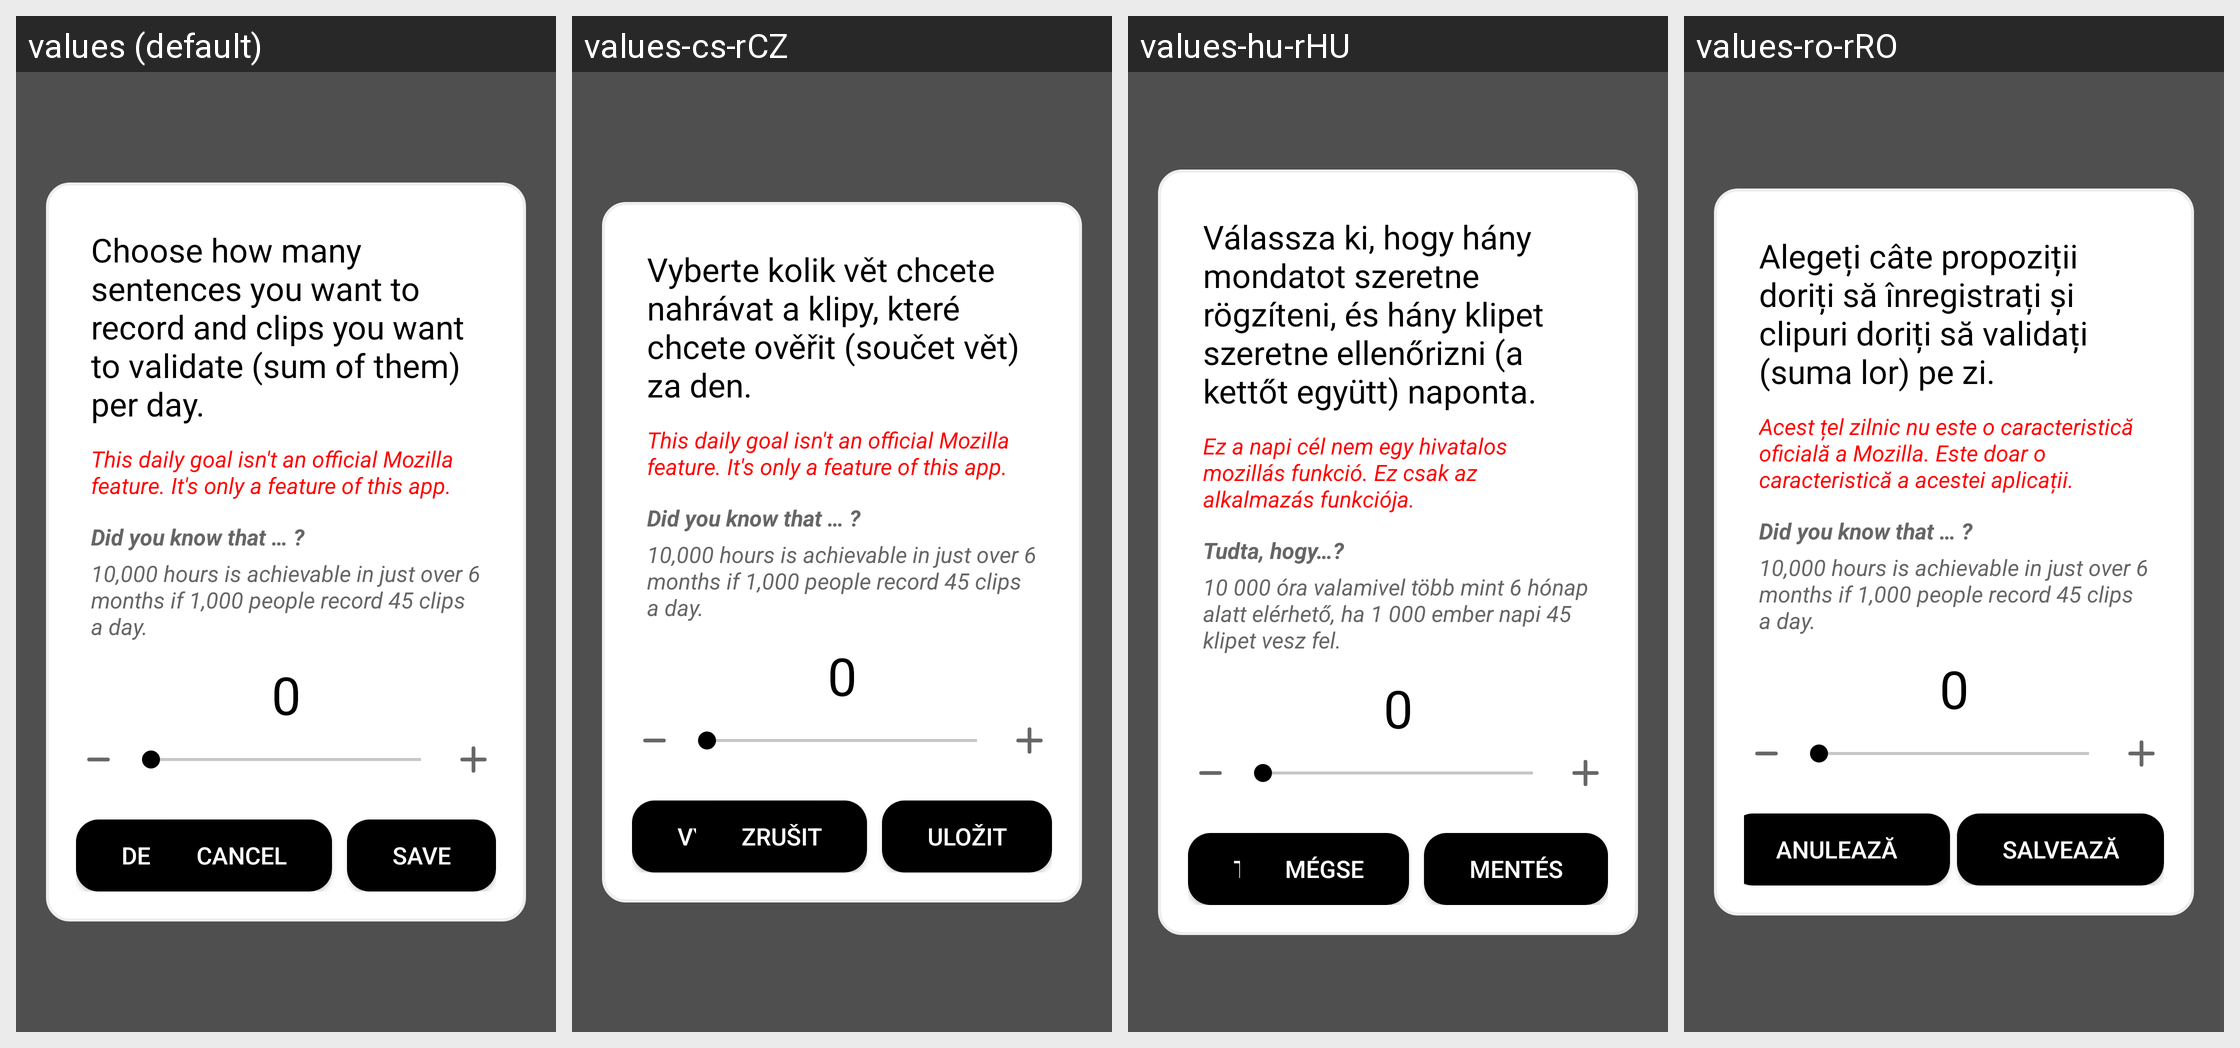

Translations of the strings shown on this Android screen, per locale in the grid:
Android screen res/layout/daily_goal.xml rendered under 4 locales, left to right: values (default), values-cs-rCZ, values-hu-rHU, values-ro-rRO. Device: Nexus 5 (rendered at 1080×1920; each locale shown at half size, 540×960, under a caption strip naming it); theme AppTheme.
Other locales in the repository, not shown: values-ar, values-ar-rSA, values-as-rIN, values-ast-rES, values-az-rAZ, values-ba-rRU, values-be-rBY, values-bg-rBG, values-bn-rBD, values-br-rFR, values-ca, values-ca-rES, values-ckb-rIR, values-cs, values-cy-rGB, values-da-rDK, values-de, values-de-rDE, values-dv-rMV, values-el-rGR, values-eo, values-eo-rUY, values-es, values-es-rES, values-et, values-et-rEE, values-eu, values-eu-rES, values-fa, values-fa-rIR, values-fi-rFI, values-fr, values-fr-rFR, values-fy-rNL, values-ga-rIE, values-gl-rES, values-gn-rPY, values-hi-rIN, values-ia, values-ig-rNG, values-in-rID, values-it, values-it-rIT, values-ja-rJP, values-ka-rGE, values-kab, values-kk-rKZ, values-ko-rKR, values-ky-rKG, values-lg-rUG, values-lt-rLT, values-lv-rLV, values-mt-rMT, values-nl, values-nl-rNL, values-or-rIN, values-pa-rIN, values-pl-rPL, values-pt-rPT, values-ru, values-ru-rRU, values-sc-rIT, values-sk, values-sk-rSK, values-sl-rSI, values-sr-rSP, values-sv, values-sv-rSE, values-sw-rKE, values-ta, values-ta-rIN, values-th-rTH, values-tok, values-tr, values-tr-rTR, values-tt-rRU, values-ug-rCN, values-uk-rUA, values-uz-rUZ, values-vi-rVN, values-zgh, values-zh-rCN, values-zh-rHK, values-zh-rTW.
Strings drawn on this screen, with the default value and each locale's value (text and hints the layout hard-codes, and strings that could not be matched under every locale, appear in the picture but are not listed):

description_setting_daily_goal
  values: Choose how many sentences you want to record and clips you want to validate (sum of them) per day.
  values-cs-rCZ: Vyberte kolik vět chcete nahrávat a klipy, které chcete ověřit (součet vět) za den.
  values-hu-rHU: Válassza ki, hogy hány mondatot szeretne rögzíteni, és hány klipet szeretne ellenőrizni (a kettőt együtt) naponta.
  values-ro-rRO: Alegeți câte propoziții doriți să înregistrați și clipuri doriți să validați (suma lor) pe zi.

did_you_know_that
  values: Did you know that … ?
  values-cs-rCZ: Did you know that … ?
  values-hu-rHU: Tudta, hogy…?
  values-ro-rRO: Did you know that … ?

daily_goal_motivational_message
  values: 10,000 hours is achievable in just over 6 months if 1,000 people record 45 clips a day.
  values-cs-rCZ: 10,000 hours is achievable in just over 6 months if 1,000 people record 45 clips a day.
  values-hu-rHU: 10 000 óra valamivel több mint 6 hónap alatt elérhető, ha 1 000 ember napi 45 klipet vesz fel.
  values-ro-rRO: 10,000 hours is achievable in just over 6 months if 1,000 people record 45 clips a day.

delete_daily_goal
  values: Delete
  values-cs-rCZ: Vymazat
  values-hu-rHU: Törlés
  values-ro-rRO: Ștergere

cancel_daily_goal
  values: Cancel
  values-cs-rCZ: Zrušit
  values-hu-rHU: Mégse
  values-ro-rRO: Anulează

save_daily_goal
  values: Save
  values-cs-rCZ: Uložit
  values-hu-rHU: Mentés
  values-ro-rRO: Salvează
